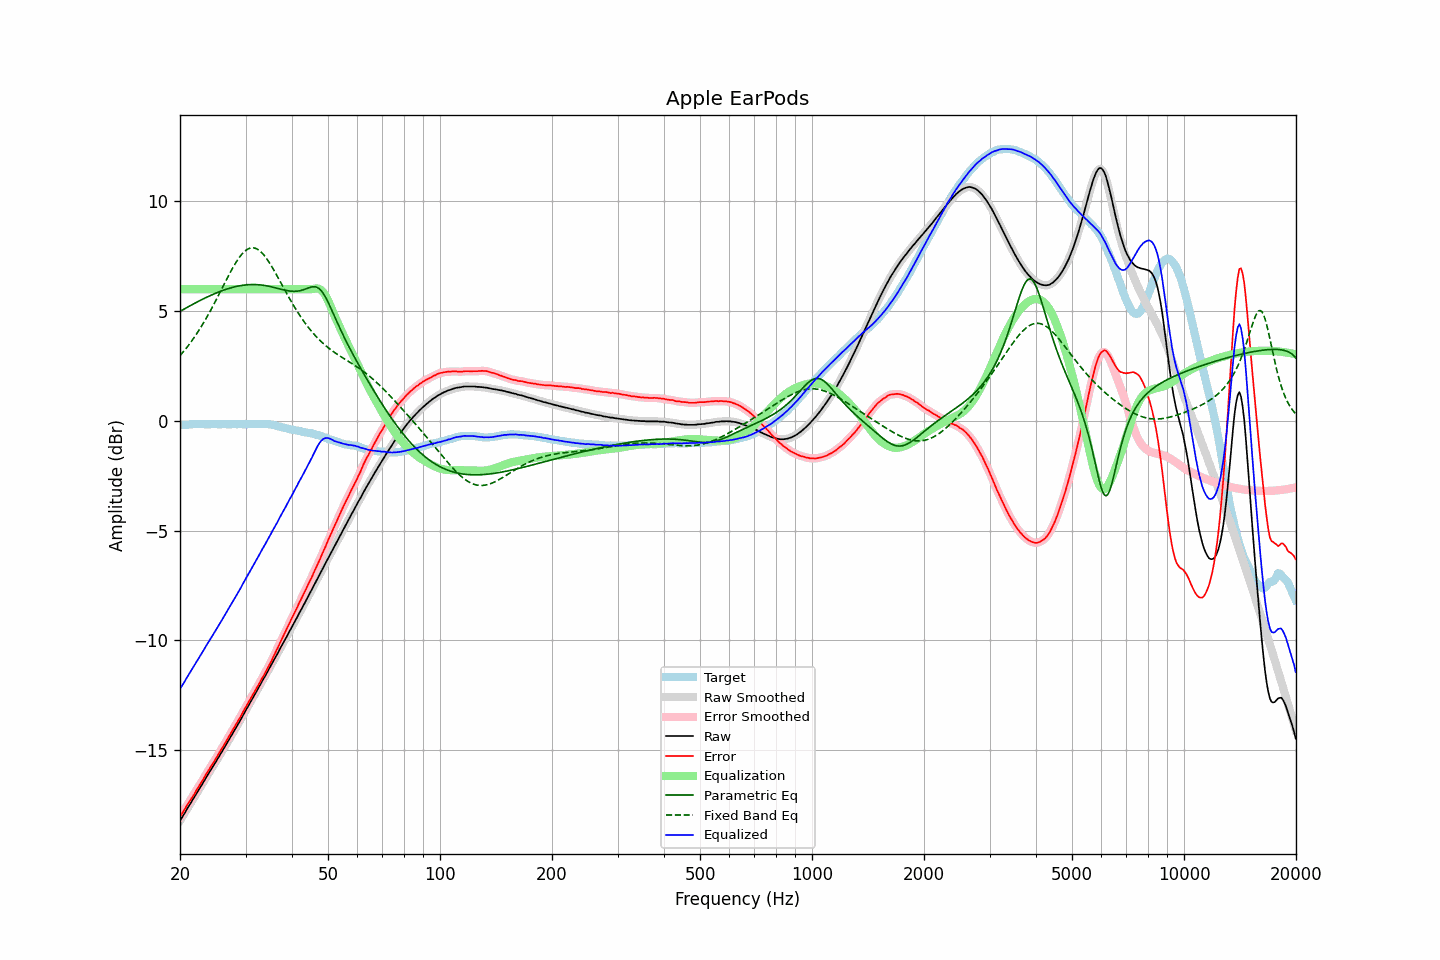

The file beside this chart, header and first rows:
frequency, raw, error, smoothed, error_smoothed, equalization, parametric_eq, fixed_band_eq, equalized_raw, equalized_smoothed, target
20.00, -18.22, -18.04, -18.22, -18.04, 6.00, 4.99, 2.97, -12.22, -12.22, -0.18
20.20, -18.10, -17.92, -18.10, -17.92, 6.00, 5.03, 3.05, -12.10, -12.10, -0.18
20.40, -17.98, -17.81, -17.98, -17.80, 6.00, 5.07, 3.14, -11.98, -11.98, -0.17
20.61, -17.86, -17.69, -17.86, -17.68, 6.00, 5.11, 3.23, -11.86, -11.86, -0.17
20.81, -17.73, -17.56, -17.74, -17.56, 6.00, 5.15, 3.32, -11.73, -11.74, -0.17
21.02, -17.61, -17.44, -17.61, -17.44, 6.00, 5.19, 3.41, -11.61, -11.61, -0.17
21.23, -17.49, -17.33, -17.49, -17.32, 6.00, 5.23, 3.51, -11.49, -11.49, -0.16
21.44, -17.37, -17.22, -17.37, -17.22, 6.00, 5.27, 3.61, -11.37, -11.37, -0.15
21.66, -17.25, -17.10, -17.25, -17.10, 6.00, 5.31, 3.71, -11.25, -11.25, -0.15
21.87, -17.14, -17.00, -17.13, -16.99, 6.00, 5.35, 3.82, -11.14, -11.13, -0.14
22.09, -17.01, -16.86, -17.01, -16.87, 6.00, 5.39, 3.93, -11.01, -11.01, -0.15
22.31, -16.89, -16.75, -16.89, -16.74, 6.00, 5.43, 4.04, -10.89, -10.89, -0.14
22.54, -16.77, -16.62, -16.77, -16.62, 6.00, 5.47, 4.15, -10.77, -10.77, -0.15
22.76, -16.65, -16.51, -16.65, -16.51, 6.00, 5.50, 4.27, -10.65, -10.65, -0.14
22.99, -16.53, -16.39, -16.53, -16.38, 6.00, 5.54, 4.39, -10.53, -10.53, -0.14
23.22, -16.41, -16.26, -16.41, -16.26, 6.00, 5.58, 4.51, -10.41, -10.41, -0.15
23.45, -16.28, -16.13, -16.29, -16.13, 6.00, 5.61, 4.64, -10.28, -10.29, -0.15
23.69, -16.16, -16.01, -16.16, -16.01, 6.00, 5.65, 4.76, -10.16, -10.16, -0.15
23.92, -16.04, -15.89, -16.04, -15.89, 6.00, 5.68, 4.89, -10.04, -10.04, -0.15
24.16, -15.92, -15.77, -15.93, -15.77, 6.00, 5.71, 5.03, -9.92, -9.93, -0.15
24.40, -15.81, -15.67, -15.81, -15.66, 6.00, 5.75, 5.16, -9.81, -9.81, -0.14
24.65, -15.69, -15.55, -15.69, -15.55, 6.00, 5.78, 5.30, -9.69, -9.69, -0.14
24.89, -15.57, -15.43, -15.57, -15.43, 6.00, 5.81, 5.44, -9.57, -9.57, -0.14
25.14, -15.45, -15.30, -15.45, -15.30, 6.00, 5.84, 5.58, -9.45, -9.45, -0.15
25.39, -15.33, -15.18, -15.33, -15.17, 6.00, 5.87, 5.73, -9.33, -9.33, -0.15
25.65, -15.20, -15.05, -15.21, -15.05, 6.00, 5.90, 5.87, -9.20, -9.21, -0.15
25.91, -15.08, -14.93, -15.08, -14.93, 6.00, 5.92, 6.02, -9.08, -9.08, -0.15
26.16, -14.96, -14.82, -14.96, -14.81, 6.00, 5.95, 6.16, -8.96, -8.96, -0.14
26.43, -14.83, -14.69, -14.84, -14.69, 6.00, 5.98, 6.30, -8.83, -8.84, -0.14
26.69, -14.71, -14.56, -14.71, -14.56, 6.00, 6.00, 6.45, -8.71, -8.71, -0.15
26.96, -14.59, -14.44, -14.59, -14.44, 6.00, 6.02, 6.59, -8.59, -8.59, -0.15
27.23, -14.46, -14.31, -14.47, -14.31, 6.00, 6.05, 6.73, -8.46, -8.47, -0.15
27.50, -14.34, -14.19, -14.34, -14.19, 6.00, 6.07, 6.86, -8.34, -8.34, -0.15
27.77, -14.21, -14.07, -14.21, -14.06, 6.00, 6.09, 6.99, -8.21, -8.21, -0.14
28.05, -14.08, -13.94, -14.09, -13.94, 6.00, 6.11, 7.12, -8.08, -8.09, -0.14
28.33, -13.96, -13.81, -13.96, -13.81, 6.00, 6.12, 7.24, -7.96, -7.96, -0.15
28.62, -13.83, -13.68, -13.84, -13.69, 6.00, 6.14, 7.35, -7.83, -7.84, -0.15
28.90, -13.71, -13.57, -13.71, -13.56, 6.00, 6.15, 7.46, -7.71, -7.71, -0.14
29.19, -13.58, -13.44, -13.58, -13.43, 6.00, 6.17, 7.55, -7.58, -7.58, -0.14
29.48, -13.44, -13.29, -13.45, -13.30, 6.00, 6.18, 7.63, -7.44, -7.45, -0.15
29.78, -13.31, -13.16, -13.32, -13.16, 6.00, 6.19, 7.71, -7.31, -7.32, -0.15
30.08, -13.18, -13.04, -13.19, -13.03, 6.00, 6.19, 7.77, -7.18, -7.19, -0.14
30.38, -13.06, -12.91, -13.06, -12.91, 6.00, 6.20, 7.82, -7.06, -7.06, -0.15
30.68, -12.92, -12.78, -12.93, -12.78, 6.00, 6.21, 7.85, -6.92, -6.93, -0.14
30.99, -12.79, -12.65, -12.79, -12.65, 6.00, 6.21, 7.88, -6.79, -6.79, -0.14
31.30, -12.66, -12.52, -12.66, -12.52, 6.00, 6.21, 7.88, -6.66, -6.66, -0.14
31.61, -12.53, -12.40, -12.53, -12.39, 6.00, 6.21, 7.88, -6.53, -6.53, -0.13
31.93, -12.40, -12.26, -12.40, -12.27, 6.00, 6.21, 7.86, -6.40, -6.40, -0.14
32.24, -12.27, -12.14, -12.27, -12.14, 6.00, 6.21, 7.83, -6.27, -6.27, -0.13
32.57, -12.14, -12.01, -12.14, -12.01, 6.00, 6.20, 7.78, -6.14, -6.14, -0.13
32.89, -12.01, -11.88, -12.01, -11.88, 6.00, 6.19, 7.72, -6.01, -6.01, -0.13
33.22, -11.87, -11.74, -11.88, -11.75, 6.00, 6.19, 7.65, -5.87, -5.88, -0.13
33.55, -11.75, -11.62, -11.75, -11.61, 6.00, 6.18, 7.57, -5.75, -5.75, -0.13
33.89, -11.62, -11.49, -11.62, -11.48, 6.00, 6.16, 7.48, -5.62, -5.62, -0.13
34.23, -11.48, -11.34, -11.49, -11.34, 6.00, 6.15, 7.38, -5.48, -5.49, -0.14
34.57, -11.35, -11.20, -11.35, -11.20, 6.00, 6.14, 7.27, -5.35, -5.35, -0.15
34.92, -11.22, -11.06, -11.22, -11.06, 6.00, 6.12, 7.16, -5.22, -5.22, -0.16
35.27, -11.08, -10.92, -11.09, -10.91, 6.00, 6.10, 7.04, -5.08, -5.09, -0.16
35.62, -10.95, -10.76, -10.95, -10.76, 6.00, 6.09, 6.92, -4.95, -4.95, -0.19
35.97, -10.82, -10.62, -10.82, -10.62, 6.00, 6.07, 6.79, -4.82, -4.82, -0.20
... 635 more rows
